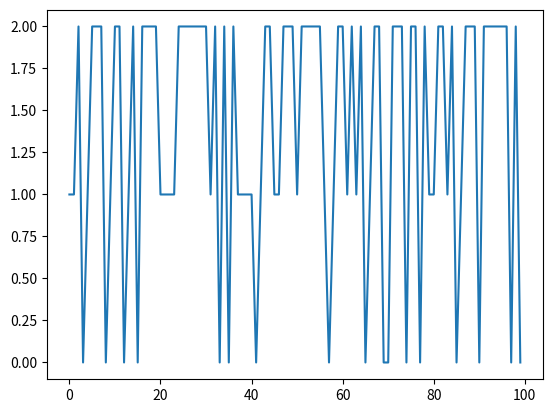

The matplotlib source for this figure: (Note: this script raises an exception after producing the figure.)
import matplotlib.pyplot as plt
import numpy as np

# Probability of coin 1
p_1=0.5
# Probability head coin 1
ph_1=0.5
# Probability head coin 2
ph_2=1

#
# Analytical calculation
print('Analytical results')
# P(1|h)= P(1,h)/p(h)=p(1,h) / \sum_i p(i)*p(h|i)
p1_given_h= (1-p_1)*ph_2/(p_1*ph_1+(1-p_1)*ph_2)
print(p1_given_h)
# P(1|h,h)= P(1,h,h)/p(h,h)=p(1,h,h) / \sum_i p(i)*p(h,h|i)
p1_given_hh=(1-p_1)*ph_2*ph_2/(p_1*ph_1*ph_1+(1-p_1)*ph_2*ph_2)
print(p1_given_hh)

# Simulate
N=100
# Initialize coin selected {0,1}
coin=np.zeros((N,1))
# Initialize result of tosses {0,1}
res=np.zeros((N,2))

for b in range(1,N):
   # Draw coin at random
   uu=np.random.uniform(0,1)
   if uu<p_1:
       # unbiased
 
      # Draw result toss 1
       u1=np.random.uniform(0,1)
       if u1<ph_1:
           res[b-1,0]=1
 
       # Draw result toss 2
       u2=np.random.uniform(0,1)
       if u2<ph_1:
           res[b-1,1]=1

   if uu>p_1:
       # biased
       coin[b-1]=1;
       # Draw result toss 1
       u1=np.random.uniform(0,1)
       if u1<ph_2:
           res[b-1,0]=1
        
       # Draw result toss 2
       u2=np.random.uniform(0,1)
       if u2<ph_2:
           res[b-1,1]=1



plt.clf;
plt.plot(np.linspace(0,N-1,N),res.sum(axis=1))
plt.hold
# plot only unbiased coin
fcoin1=np.where(coin==0)
res1=res[fcoin1,:]
plt.plot(fcoin1,res1.sum(axis=2),'ro')
plt.ylabel('Number of heads in two tosses')
plt.xlabel('Realization')
plt.show()
print('Simulation results')

rr0=res[:,0]
indH=np.where(rr0==1);
ind1_given_H=np.where(coin[indH]==1);
p1_h_sim=np.size(ind1_given_H,axis=1)/np.size(indH,axis=1)
print(p1_h_sim)

rrsum=res.sum(axis=1)
indHH=np.where(rrsum==2);
ind1_given_HH=np.where(coin[indHH]==1);
p1_hh_sim=np.size(ind1_given_HH,axis=1)/np.size(indHH,axis=1)
print(p1_hh_sim)
